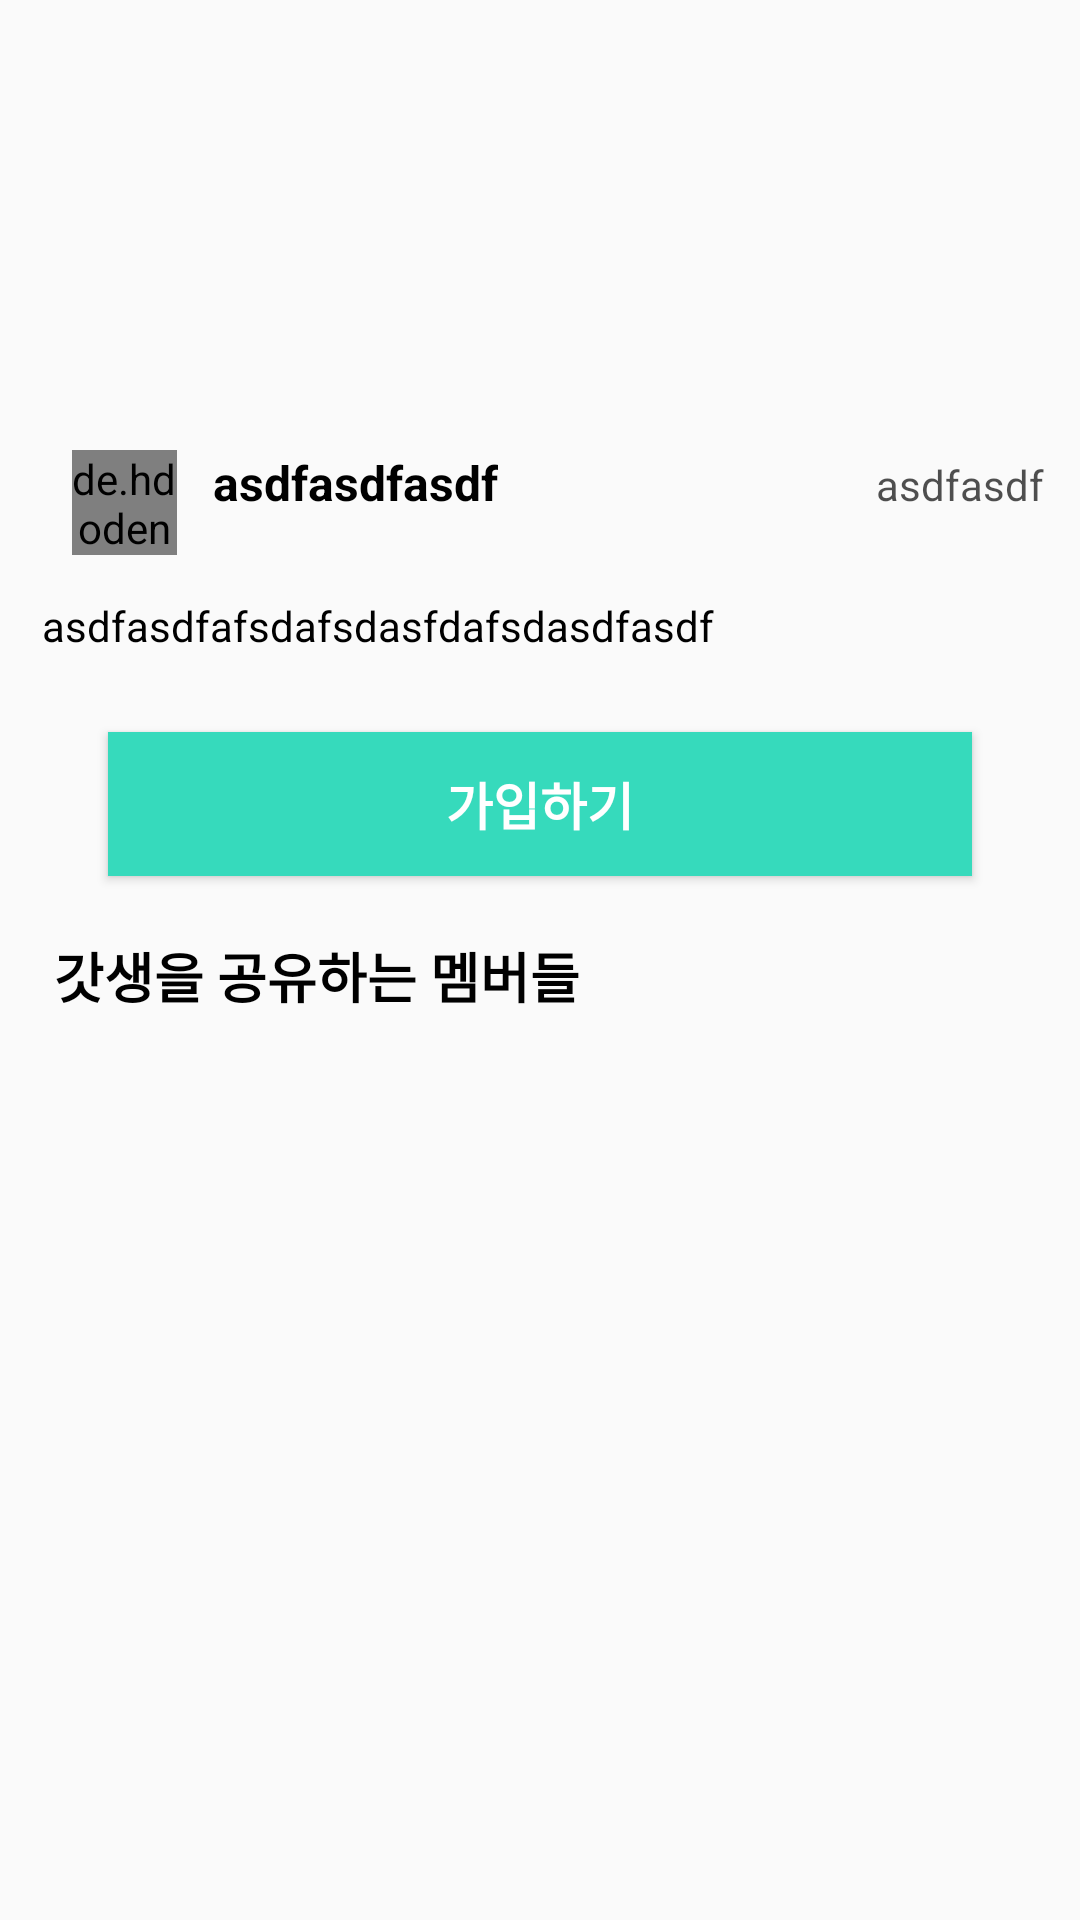

This screen was rendered from an Android layout file. Write that file and the resources it references.
<!-- AndroidManifest.xml: application theme Theme.God_life -->
<!-- res/layout/fragment_meet_detail_info.xml -->
<?xml version="1.0" encoding="utf-8"?>
<LinearLayout xmlns:android="http://schemas.android.com/apk/res/android"
    xmlns:tools="http://schemas.android.com/tools"
    android:layout_width="match_parent"
    android:layout_height="match_parent"
    tools:context=".meet_page.MeetDetailInfoFragment"
    android:orientation="vertical">

    <ImageView
        android:id="@+id/meetDetailInfoImage"
        android:layout_width="match_parent"
        android:layout_height="150dp"
        android:scaleType="centerCrop"/>

    <LinearLayout
        android:orientation="horizontal"
        android:layout_width="match_parent"
        android:layout_height="wrap_content"
        android:layout_marginHorizontal="12dp">
        <de.hdodenhof.circleimageview.CircleImageView
            android:id="@+id/meetDetailInfoIcon"
            android:layout_width="35dp"
            android:src="@color/colorPrimary"
            android:layout_marginHorizontal="12dp"
            android:layout_height="35dp"/>
        <TextView
            android:text="asdfasdfasdf"
            android:id="@+id/meetDetailTitle"
            android:textSize="16sp"
            android:textStyle="bold"
            android:layout_width="wrap_content"
            android:layout_height="wrap_content"/>
        <View
            android:layout_weight="1"
            android:layout_width="0dp"
            android:layout_height="1dp"/>
        <TextView
            android:id="@+id/meetDetailInfoSince"
            android:text="asdfasdf"
            android:textSize="14sp"
            android:textColor="@color/black_A500"
            android:layout_width="wrap_content"
            android:layout_height="wrap_content"/>
    </LinearLayout>

    <TextView
        android:id="@+id/meetDetailInfoText"
        android:layout_margin="14dp"
        android:text="asdfasdfafsdafsdasfdafsdasdfasdf"
        android:layout_width="match_parent"
        android:layout_height="wrap_content"/>
    <Button
        android:id="@+id/meetDetailInfoSignup"
        android:text="가입하기"
        android:textColor="@color/white"
        android:textStyle="bold"
        android:textSize="17sp"
        android:layout_marginHorizontal="36dp"
        android:layout_marginVertical="12dp"
        android:layout_width="match_parent"
        android:background="@color/colorPrimary"
        android:layout_height="wrap_content"/>

    <TextView
        android:id="@+id/meetDetailInfoCount"
        android:text="갓생을 공유하는 멤버들"
        android:layout_marginHorizontal="18dp"
        android:textSize="18sp"
        android:textStyle="bold"
        android:layout_marginVertical="8dp"
        android:layout_width="match_parent"
        android:layout_height="wrap_content"/>
    <androidx.recyclerview.widget.RecyclerView
        android:id="@+id/rvmeetDetailInfo"
        android:layout_width="match_parent"
        android:layout_height="0dp"
        android:layout_weight="1"/>
</LinearLayout>
<!-- resources referenced by this layout -->
<resources>
  <color name="black_A500">#B0000000</color>
  <color name="colorPrimary">#FF36DABC</color>
  <color name="white">#FFFFFFFF</color>
  <style name="Theme.God_life" parent="Theme.AppCompat.DayNight.NoActionBar">
          
          <item name="colorPrimary">@color/colorPrimary</item>
          <item name="colorPrimaryVariant">@color/purple_700</item>
          <item name="colorOnPrimary">@color/white</item>
          
          <item name="colorSecondary">@color/teal_200</item>
          <item name="colorSecondaryVariant">@color/teal_700</item>
          <item name="colorOnSecondary">@color/black</item>
  
          <item name="editTextBackground">@color/black</item>
  
          <item name="android:textColor">@color/black</item>
          
          <item name="android:statusBarColor" tools:targetApi="l">@color/white</item>
          <item name="android:windowLightStatusBar" tools:targetApi="m">true</item>
  
          
      </style>
  <color name="purple_700">#FF3700B3</color>
  <color name="teal_200">#FF03DAC5</color>
  <color name="teal_700">#FF018786</color>
  <color name="black">#FF000000</color>
</resources>
